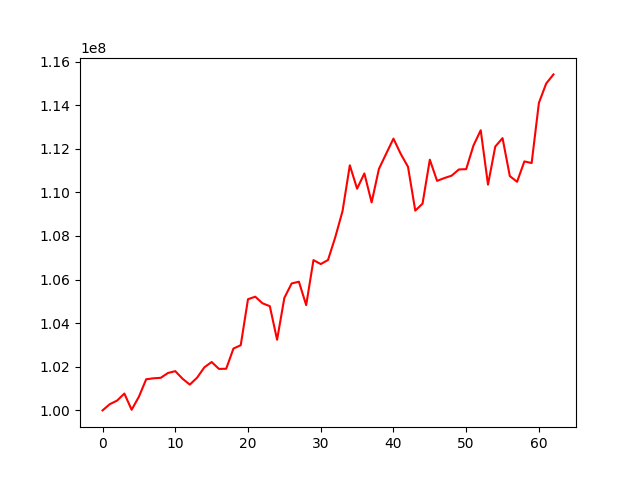

The table this chart was drawn from, first rows:
, 0
0, 100000000
1, 100286002
2, 100450057
3, 100772040
4, 100029177
5, 100627542
6, 101427369
7, 101472245
8, 101494934
9, 101716408
10, 101799783
11, 101452920
12, 101182948
13, 101500981
14, 101975362
15, 102220378
16, 101904279
17, 101909000
18, 102837497
19, 102990820
20, 105100342
21, 105215268
22, 104912518
23, 104781006
24, 103240408
25, 105163131
26, 105822260
27, 105903577
28, 104829279
29, 106894434
30, 106712595
31, 106898844
32, 107943449
33, 109144966
34, 111242635
35, 110169593
36, 110869306
37, 109539969
38, 111076420
39, 111776140
40, 112465833
41, 111766693
42, 111174481
43, 109162976
44, 109484829
45, 111500072
46, 110528608
47, 110658151
48, 110767379
49, 111052766
50, 111065754
51, 112147667
52, 112851227
53, 110354835
54, 112103562
55, 112489371
56, 110748687
57, 110486506
58, 111421428
59, 111346596
... 3 more rows
